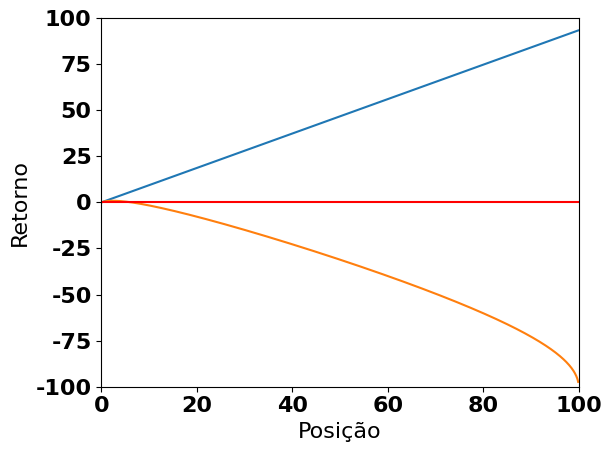

Write the Python code that produced this figure.
import numpy as np
import matplotlib.pyplot as plt

#Calculando a esperança
#15/30 = 1/2 chances de perder o valor total
#14/30 = 7/15 chances de perder metade do valor
#1/30 chances de aumentar o total 50 vezes
#E(X) = (1/2) * (1 - 1) + (7/15) * (1 - 0,5) + (1/30) * (1 + 50) - 1
#E(X) = (1/2) * 0 + (7/15) * 0,5 + (1/30) * 51 - 1
#E(X) = 0,933333333

#Calculando a média temporal
def mediaAritmetica(w):
    return (1 - w)*(15/30) + (1 - w/2)*(14/30) + (1 + 50*w)*(1/30) - 1

def mediaAritmeticaSimplificada(w):
    return (1 - w)*(1/2) + (1 - w/2)*(7/15) + (1 + 50*w)*(1/30) - 1

def mediaGeometrica(w):
    return ((1 - w)**(15/30)) * ((1 - w/2)**(14/30)) * ((1 + 50*w)**(1/30)) - 1

def mediaGeometricaSimplificada(w):
    return ((1 - w)**(1/2)) * ((1 - w/2)**(7/15)) * ((1 + 50*w)**(1/30)) - 1

print("RESULTADOS")

wValues = [w for w in np.arange(0, 1, 0.001)]
esperanca = [mediaAritmetica(w) for w in wValues]
mediaTemporal = [mediaGeometrica(w) for w in wValues]

print("Maior esperança: " + str(mediaAritmetica(1)) + " com 100%% do patrimônio.")

maiorMediaTemporal = np.where(mediaTemporal == np.amax(mediaTemporal))[0][0]
print("Maior média memporal: " + str(mediaTemporal[maiorMediaTemporal]*100) + " com " + str(wValues[maiorMediaTemporal]*100) + "% do patrimônio.")

wValues100 = [100*w for w in wValues]
esperanca100 = [100*x for x in esperanca]
mediaTemporal100 = [100*x for x in mediaTemporal]

font = {'family' : 'normal',
        'weight' : 'bold',
        'size'   : 16}

plt.rc('font', **font)

plt.plot(wValues100, esperanca100)
plt.plot(wValues100, mediaTemporal100)
plt.axhline(color='r')
plt.xlabel("Posição")
plt.ylabel("Retorno")
plt.xlim(0, 100)
plt.ylim(-100, 100)
plt.tight_layout()
plt.show()